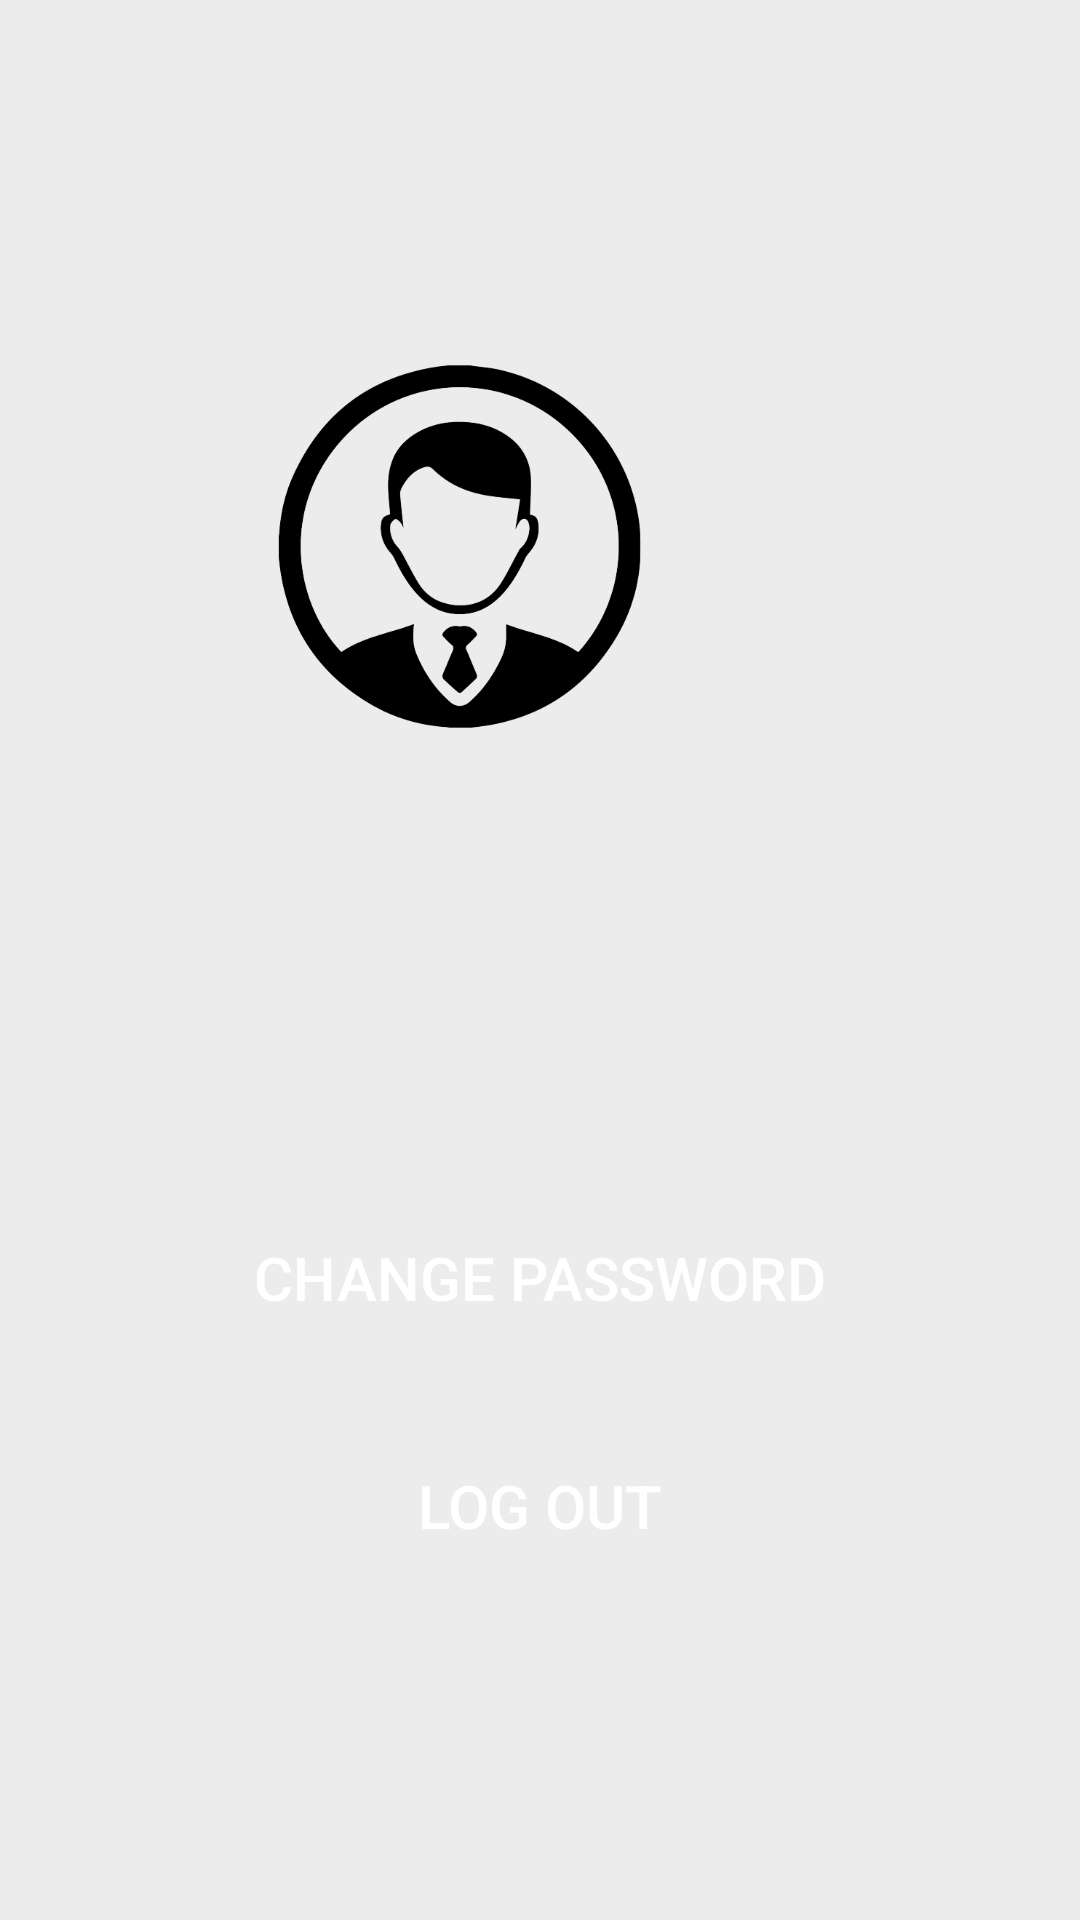

Here is an Android app screen rendered from its layout file. Give the layout XML and the strings, colors and styles it references.
<!-- AndroidManifest.xml: application theme Theme.ProjectUAS_Kelompok6 -->
<!-- res/layout/act_profil.xml -->
<?xml version="1.0" encoding="utf-8"?>
<androidx.constraintlayout.widget.ConstraintLayout xmlns:android="http://schemas.android.com/apk/res/android"
    xmlns:app="http://schemas.android.com/apk/res-auto"
    xmlns:tools="http://schemas.android.com/tools"
    android:layout_width="match_parent"
    android:layout_height="match_parent"
    tools:context=".ActProfil"
    android:background="#ececec">

    <ScrollView
        android:layout_width="match_parent"
        android:layout_height="match_parent"
        tools:layout_editor_absoluteX="0dp"
        tools:layout_editor_absoluteY="0dp">

        <LinearLayout
            android:layout_width="match_parent"
            android:layout_height="wrap_content"
            android:orientation="vertical">

            <androidx.constraintlayout.widget.ConstraintLayout
                android:layout_width="match_parent"
                android:layout_height="match_parent">

                <ImageView
                    android:id="@+id/imageView"
                    android:layout_width="414dp"
                    android:layout_height="182dp"
                    android:scaleType="fitXY"
                    app:layout_constraintEnd_toEndOf="parent"
                    app:layout_constraintHorizontal_bias="1.0"
                    app:layout_constraintStart_toStartOf="parent"
                    app:layout_constraintTop_toTopOf="parent"
                    app:srcCompat="@drawable/top_background" />

                <ImageView
                    android:id="@+id/imageView2"
                    android:layout_width="121dp"
                    android:layout_height="127dp"
                    app:layout_constraintBottom_toBottomOf="@+id/imageView"
                    app:layout_constraintEnd_toEndOf="parent"
                    app:layout_constraintStart_toStartOf="@+id/imageView"
                    app:layout_constraintTop_toBottomOf="@+id/imageView"
                    app:srcCompat="@drawable/profile" />

                <TextView
                    android:id="@+id/etusername"
                    android:layout_width="wrap_content"
                    android:layout_height="wrap_content"
                    android:layout_marginTop="16dp"
                    android:textSize="35sp"
                    android:textStyle="bold"
                    app:layout_constraintEnd_toEndOf="@+id/imageView2"
                    app:layout_constraintStart_toStartOf="@+id/imageView2"
                    app:layout_constraintTop_toBottomOf="@+id/imageView2" />
                <TextView
                    android:id="@+id/mail"
                    android:layout_width="wrap_content"
                    android:layout_height="wrap_content"
                    android:layout_marginTop="5dp"
                    android:textSize="25sp"
                    app:layout_constraintEnd_toEndOf="@+id/etusername"
                    app:layout_constraintStart_toStartOf="@+id/etusername"
                    app:layout_constraintTop_toBottomOf="@+id/etusername" />

                <LinearLayout
                    android:layout_width="match_parent"
                    android:layout_height="match_parent"
                    android:orientation="vertical"
                    app:layout_constraintBottom_toBottomOf="parent"
                    app:layout_constraintEnd_toEndOf="parent"
                    app:layout_constraintStart_toStartOf="parent"
                    app:layout_constraintTop_toBottomOf="@+id/mail"
                    android:layout_marginTop="20dp">

                    <Button
                        android:id="@+id/gantipw"
                        android:layout_width="match_parent"
                        android:layout_height="wrap_content"
                        android:layout_marginStart="32dp"
                        android:layout_marginTop="35dp"
                        android:layout_marginEnd="32dp"
                        android:layout_marginBottom="8dp"
                        android:background="@drawable/btn_orange"
                        android:backgroundTint="@color/purple_700"
                        android:text="Change Password"
                        android:textColor="#ffffff"
                        android:textSize="20sp" />

                    <Button
                        android:id="@+id/logout"
                        android:layout_width="match_parent"
                        android:layout_height="wrap_content"
                        android:layout_marginStart="32dp"
                        android:layout_marginTop="20dp"
                        android:layout_marginEnd="32dp"
                        android:layout_marginBottom="8dp"
                        android:background="@drawable/btn_orange"
                        android:backgroundTint="@color/purple_700"
                        android:text="Log Out"
                        android:textColor="#ffffff"
                        android:textSize="20sp" />

                </LinearLayout>
            </androidx.constraintlayout.widget.ConstraintLayout>
        </LinearLayout>
    </ScrollView>

</androidx.constraintlayout.widget.ConstraintLayout>
<!-- resources referenced by this layout -->
<resources>
  <!-- drawable profile: png bitmap (drawable, 37678 bytes) -->
  <style name="Theme.ProjectUAS_Kelompok6" parent="Theme.MaterialComponents.DayNight.NoActionBar">
          
          <item name="colorPrimary">@color/purple_500</item>
          <item name="colorPrimaryVariant">@color/purple_700</item>
          <item name="colorOnPrimary">@color/white</item>
          
          <item name="colorSecondary">@color/teal_200</item>
          <item name="colorSecondaryVariant">@color/teal_700</item>
          <item name="colorOnSecondary">@color/black</item>
          
          <item name="android:statusBarColor">?attr/colorPrimaryVariant</item>
          
          <item name="android:textColorSecondary">@color/white</item>
          
          <item name="android:actionOverflowButtonStyle">@style/OverflowButtonStyle</item>
      </style>
  <style name="OverflowButtonStyle" parent="@style/Widget.AppCompat.ActionButton.Overflow">
          <item name="android:tint">@android:color/white</item>
      </style>
  <!-- not gathered from this repository: default colours our renderer supplied (Android Studio template values) -->
  <color name="purple_500">#FF6200EE</color>
  <color name="purple_700">#FF3700B3</color>
  <color name="teal_200">#FF03DAC5</color>
  <color name="teal_700">#FF018786</color>
  <color name="black">#FF000000</color>
  <color name="white">#FFFFFFFF</color>
</resources>
